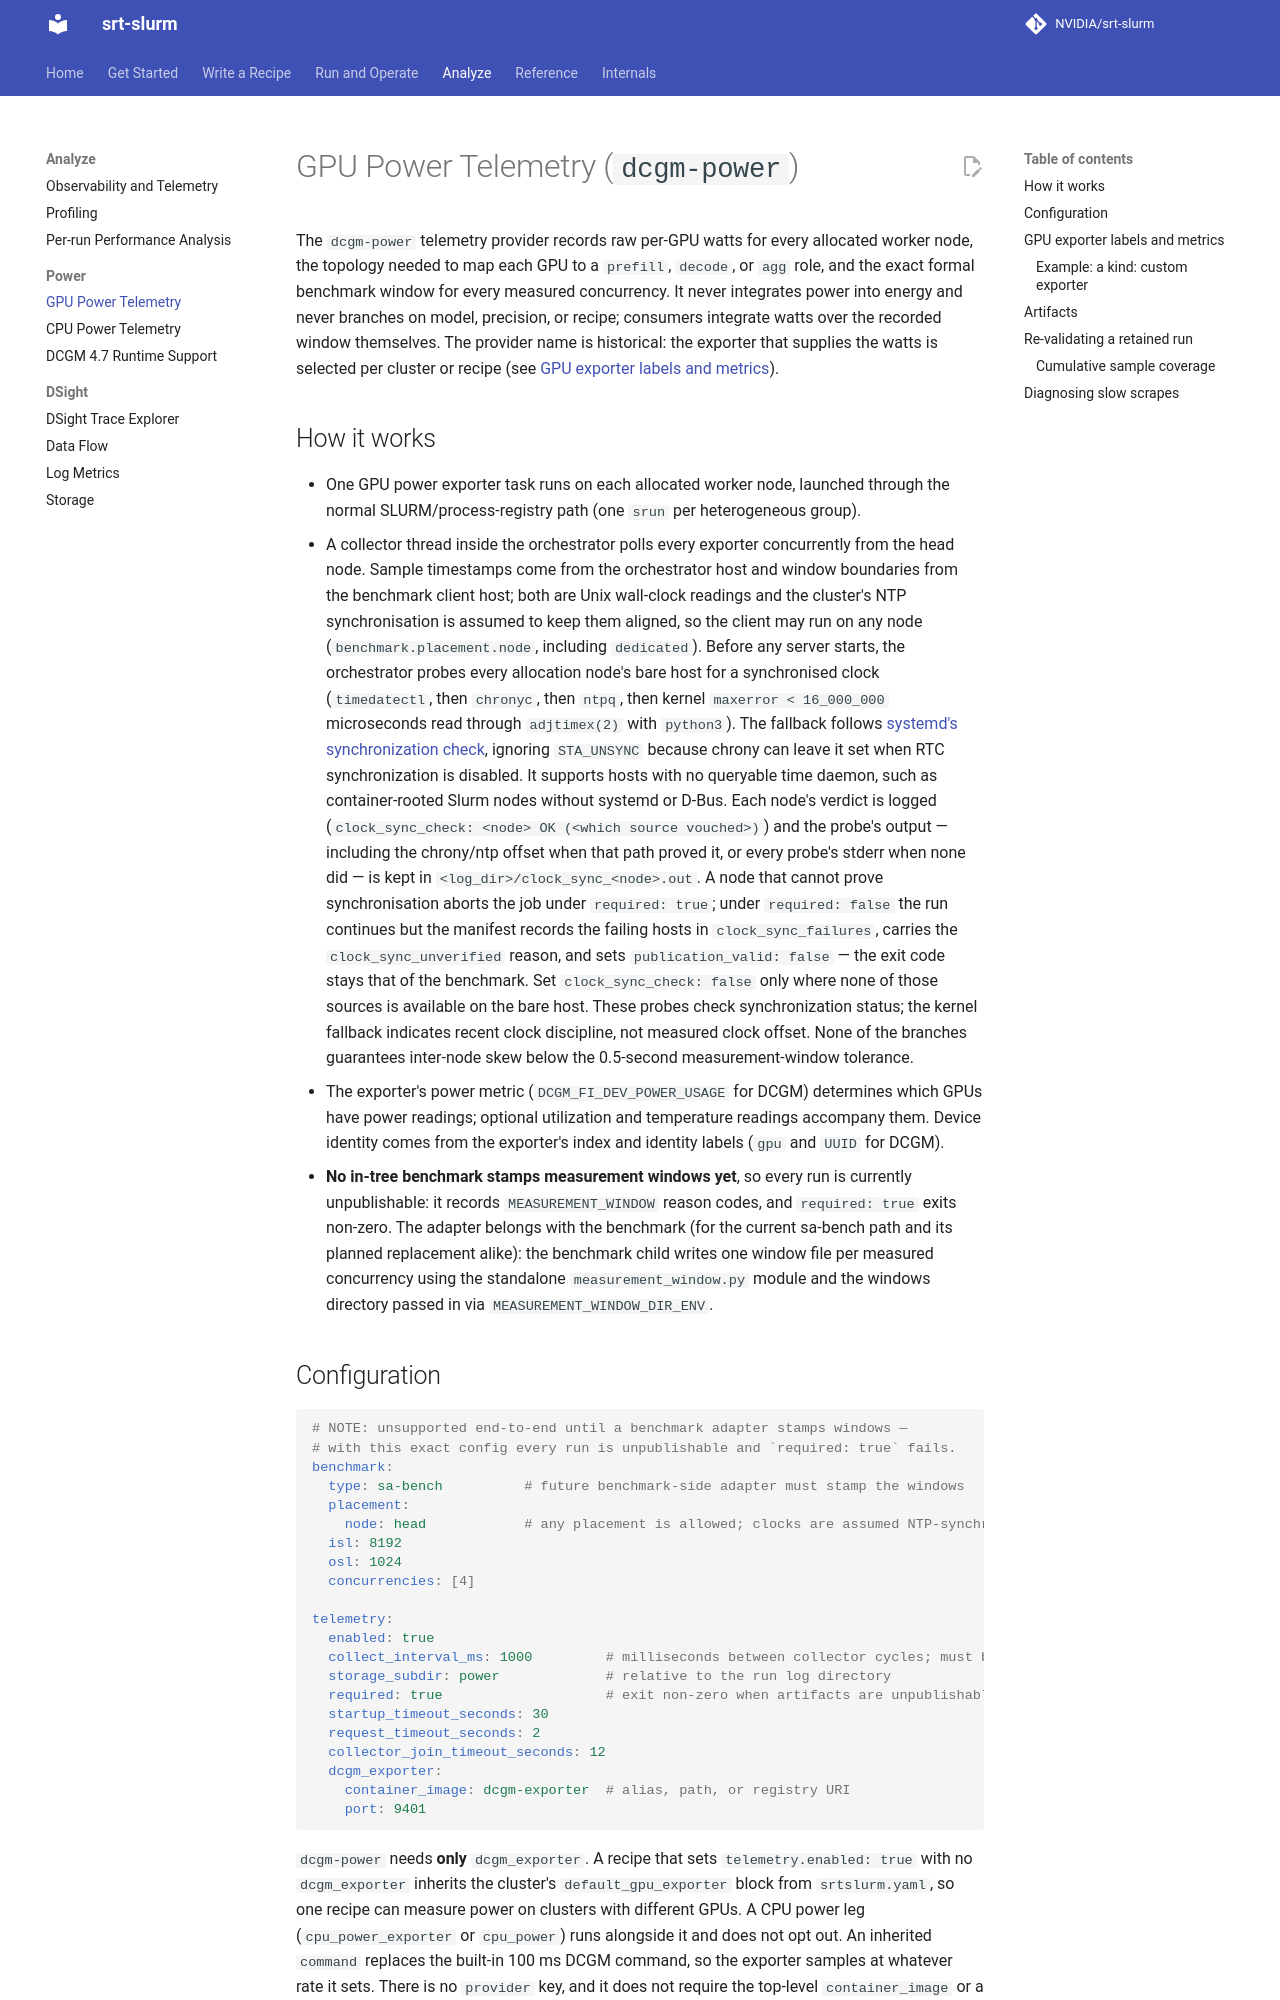

repository: NVIDIA/srt-slurm · page: power-telemetry/index.html · generator: mkdocs

# GPU Power Telemetry (`dcgm-power`)

The `dcgm-power` telemetry provider records raw per-GPU watts for every
allocated worker node, the topology needed to map each GPU to a `prefill`,
`decode`, or `agg` role, and the exact formal benchmark window for every
measured concurrency. It never integrates power into energy and never branches
on model, precision, or recipe; consumers integrate watts over the recorded
window themselves. The provider name is historical: the exporter that supplies
the watts is selected per cluster or recipe (see [GPU exporter labels and metrics](#gpu-exporter-labels-and-metrics)).

## How it works

- One GPU power exporter task runs on each allocated worker node, launched
  through the normal SLURM/process-registry path (one `srun` per heterogeneous
  group).
- A collector thread inside the orchestrator polls every exporter concurrently
  from the head node. Sample timestamps come from the orchestrator host and
  window boundaries from the benchmark client host; both are Unix wall-clock
  readings and the cluster's NTP synchronisation is assumed to keep them
  aligned, so the client may run on any node (`benchmark.placement.node`,
  including `dedicated`). Before any server starts, the
  orchestrator probes every allocation node's bare host for a synchronised
  clock (`timedatectl`, then `chronyc`, then `ntpq`, then kernel
  `maxerror < 16_000_000` microseconds read through `adjtimex(2)` with
  `python3`). The fallback follows
  [systemd's synchronization check](https://github.com/systemd/systemd/commit/bca5a0e),
  ignoring `STA_UNSYNC` because chrony can leave it set when RTC synchronization
  is disabled. It supports hosts with no queryable time daemon, such as
  container-rooted Slurm nodes without systemd or D-Bus. Each node's verdict
  is logged (`clock_sync_check: <node> OK (<which source vouched>)`) and the
  probe's output — including the chrony/ntp offset when that path proved it,
  or every probe's stderr when none did — is kept in
  `<log_dir>/clock_sync_<node>.out`. A node that cannot prove
  synchronisation aborts the job under `required: true`; under
  `required: false` the run continues but the manifest records the failing
  hosts in `clock_sync_failures`, carries the `clock_sync_unverified` reason,
  and sets `publication_valid: false` — the exit code stays that of the
  benchmark. Set `clock_sync_check: false` only where none of those sources
  is available on the bare host. These probes check synchronization status;
  the kernel fallback indicates recent clock discipline, not measured clock
  offset. None of the branches guarantees inter-node skew below the
  0.5-second measurement-window tolerance.
- The exporter's power metric (`DCGM_FI_DEV_POWER_USAGE` for DCGM) determines
  which GPUs have power readings; optional utilization and temperature
  readings accompany them. Device identity comes from the exporter's index and identity labels
  (`gpu` and `UUID` for DCGM).
- **No in-tree benchmark stamps measurement windows yet**, so every run is
  currently unpublishable: it records `MEASUREMENT_WINDOW` reason codes, and
  `required: true` exits non-zero. The adapter belongs with the benchmark
  (for the current sa-bench path and its planned replacement alike): the
  benchmark child writes one window file per measured concurrency using the
  standalone `measurement_window.py` module and the windows directory passed
  in via `MEASUREMENT_WINDOW_DIR_ENV`.
